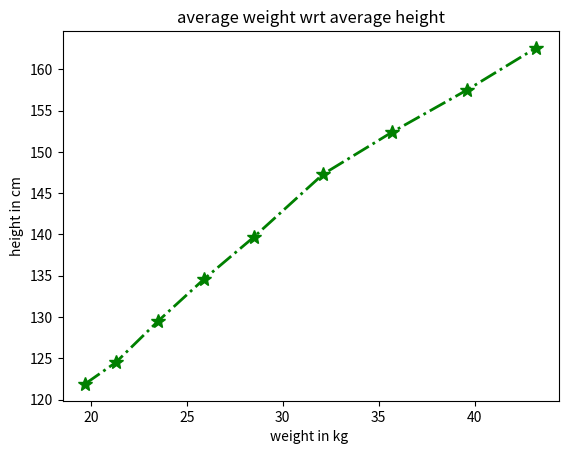

Write the Python code that produced this figure.
#point to be noted
#1. x axis will represent weight in kg
#2. y axis will represent height in cm
#3. title of the graph will be "average weight wrt average height"
#4. marker will be '*' and line color will be green
#5. line style will be 'dashed'
#6. line width will be 2




import matplotlib.pyplot as plt
import pandas as pd
height=[121.9,124.5,129.5,134.6,139.7,147.3,152.4,157.5,162.6]
weight=[19.7,21.3,23.5,25.9,28.5,32.1,35.7,39.6,43.2]
df=pd.DataFrame({"Height":height,"Weight":weight})
 
#seting x label for plot
plt.xlabel("weight in kg ")

#set y label for the plot
plt.ylabel("height in cm")

#setting chart title
plt.title("average weight wrt average height")

#plot using markr '*'and line color as green
plt.plot(df["Weight"],df["Height"],marker="*",markersize=10,linewidth=2,color="green",linestyle='dashdot')

plt.show()